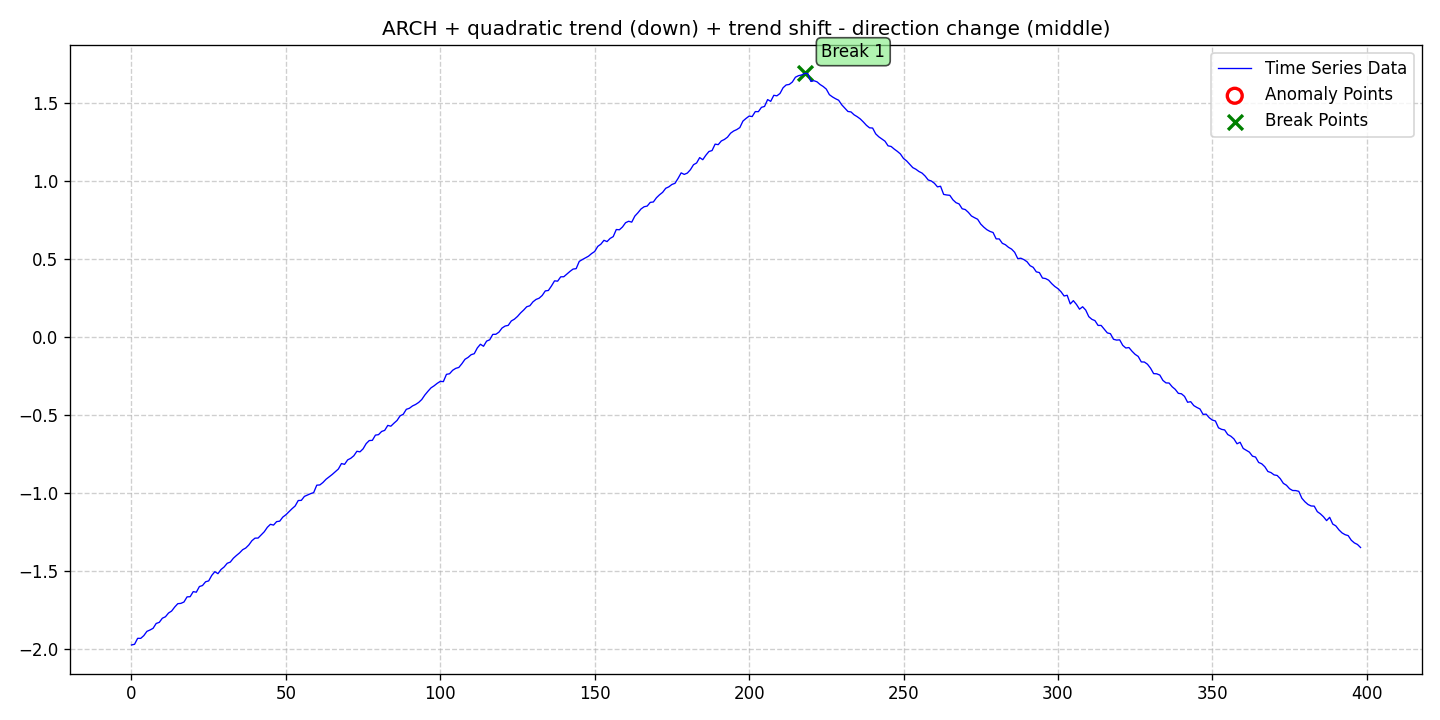

The file beside this chart, header and first rows:
date, data, stationary, det_lin_up, det_lin_down, det_quad, det_cubic, det_exp, det_damped, stoc_trend, volatility, single_seas, multiple_seas, point_anom_single, point_anom_multi, collect_anom, context_anom, mean_shift, var_shift, trend_shift, point_anom_count, point_anom_location, point_anom_point, collect_anom_count
2020-01-01, -1.977, 0, 0, 0, 1, 0, 0, 0, 0, 1, 0, 0, 0, 0, 0, 0, 0, 0, 1, 0, none, , 0
2020-01-02, -1.972, 0, 0, 0, 1, 0, 0, 0, 0, 1, 0, 0, 0, 0, 0, 0, 0, 0, 1, 0, none, , 0
2020-01-03, -1.934, 0, 0, 0, 1, 0, 0, 0, 0, 1, 0, 0, 0, 0, 0, 0, 0, 0, 1, 0, none, , 0
2020-01-04, -1.934, 0, 0, 0, 1, 0, 0, 0, 0, 1, 0, 0, 0, 0, 0, 0, 0, 0, 1, 0, none, , 0
2020-01-05, -1.917, 0, 0, 0, 1, 0, 0, 0, 0, 1, 0, 0, 0, 0, 0, 0, 0, 0, 1, 0, none, , 0
2020-01-06, -1.889, 0, 0, 0, 1, 0, 0, 0, 0, 1, 0, 0, 0, 0, 0, 0, 0, 0, 1, 0, none, , 0
2020-01-07, -1.881, 0, 0, 0, 1, 0, 0, 0, 0, 1, 0, 0, 0, 0, 0, 0, 0, 0, 1, 0, none, , 0
2020-01-08, -1.87, 0, 0, 0, 1, 0, 0, 0, 0, 1, 0, 0, 0, 0, 0, 0, 0, 0, 1, 0, none, , 0
2020-01-09, -1.839, 0, 0, 0, 1, 0, 0, 0, 0, 1, 0, 0, 0, 0, 0, 0, 0, 0, 1, 0, none, , 0
2020-01-10, -1.832, 0, 0, 0, 1, 0, 0, 0, 0, 1, 0, 0, 0, 0, 0, 0, 0, 0, 1, 0, none, , 0
2020-01-11, -1.805, 0, 0, 0, 1, 0, 0, 0, 0, 1, 0, 0, 0, 0, 0, 0, 0, 0, 1, 0, none, , 0
2020-01-12, -1.796, 0, 0, 0, 1, 0, 0, 0, 0, 1, 0, 0, 0, 0, 0, 0, 0, 0, 1, 0, none, , 0
2020-01-13, -1.772, 0, 0, 0, 1, 0, 0, 0, 0, 1, 0, 0, 0, 0, 0, 0, 0, 0, 1, 0, none, , 0
2020-01-14, -1.759, 0, 0, 0, 1, 0, 0, 0, 0, 1, 0, 0, 0, 0, 0, 0, 0, 0, 1, 0, none, , 0
2020-01-15, -1.733, 0, 0, 0, 1, 0, 0, 0, 0, 1, 0, 0, 0, 0, 0, 0, 0, 0, 1, 0, none, , 0
2020-01-16, -1.712, 0, 0, 0, 1, 0, 0, 0, 0, 1, 0, 0, 0, 0, 0, 0, 0, 0, 1, 0, none, , 0
2020-01-17, -1.71, 0, 0, 0, 1, 0, 0, 0, 0, 1, 0, 0, 0, 0, 0, 0, 0, 0, 1, 0, none, , 0
2020-01-18, -1.701, 0, 0, 0, 1, 0, 0, 0, 0, 1, 0, 0, 0, 0, 0, 0, 0, 0, 1, 0, none, , 0
2020-01-19, -1.668, 0, 0, 0, 1, 0, 0, 0, 0, 1, 0, 0, 0, 0, 0, 0, 0, 0, 1, 0, none, , 0
2020-01-20, -1.667, 0, 0, 0, 1, 0, 0, 0, 0, 1, 0, 0, 0, 0, 0, 0, 0, 0, 1, 0, none, , 0
2020-01-21, -1.634, 0, 0, 0, 1, 0, 0, 0, 0, 1, 0, 0, 0, 0, 0, 0, 0, 0, 1, 0, none, , 0
2020-01-22, -1.638, 0, 0, 0, 1, 0, 0, 0, 0, 1, 0, 0, 0, 0, 0, 0, 0, 0, 1, 0, none, , 0
2020-01-23, -1.602, 0, 0, 0, 1, 0, 0, 0, 0, 1, 0, 0, 0, 0, 0, 0, 0, 0, 1, 0, none, , 0
2020-01-24, -1.595, 0, 0, 0, 1, 0, 0, 0, 0, 1, 0, 0, 0, 0, 0, 0, 0, 0, 1, 0, none, , 0
2020-01-25, -1.571, 0, 0, 0, 1, 0, 0, 0, 0, 1, 0, 0, 0, 0, 0, 0, 0, 0, 1, 0, none, , 0
2020-01-26, -1.565, 0, 0, 0, 1, 0, 0, 0, 0, 1, 0, 0, 0, 0, 0, 0, 0, 0, 1, 0, none, , 0
2020-01-27, -1.53, 0, 0, 0, 1, 0, 0, 0, 0, 1, 0, 0, 0, 0, 0, 0, 0, 0, 1, 0, none, , 0
2020-01-28, -1.506, 0, 0, 0, 1, 0, 0, 0, 0, 1, 0, 0, 0, 0, 0, 0, 0, 0, 1, 0, none, , 0
2020-01-29, -1.519, 0, 0, 0, 1, 0, 0, 0, 0, 1, 0, 0, 0, 0, 0, 0, 0, 0, 1, 0, none, , 0
2020-01-30, -1.492, 0, 0, 0, 1, 0, 0, 0, 0, 1, 0, 0, 0, 0, 0, 0, 0, 0, 1, 0, none, , 0
2020-01-31, -1.476, 0, 0, 0, 1, 0, 0, 0, 0, 1, 0, 0, 0, 0, 0, 0, 0, 0, 1, 0, none, , 0
2020-02-01, -1.452, 0, 0, 0, 1, 0, 0, 0, 0, 1, 0, 0, 0, 0, 0, 0, 0, 0, 1, 0, none, , 0
2020-02-02, -1.445, 0, 0, 0, 1, 0, 0, 0, 0, 1, 0, 0, 0, 0, 0, 0, 0, 0, 1, 0, none, , 0
2020-02-03, -1.42, 0, 0, 0, 1, 0, 0, 0, 0, 1, 0, 0, 0, 0, 0, 0, 0, 0, 1, 0, none, , 0
2020-02-04, -1.402, 0, 0, 0, 1, 0, 0, 0, 0, 1, 0, 0, 0, 0, 0, 0, 0, 0, 1, 0, none, , 0
2020-02-05, -1.386, 0, 0, 0, 1, 0, 0, 0, 0, 1, 0, 0, 0, 0, 0, 0, 0, 0, 1, 0, none, , 0
2020-02-06, -1.365, 0, 0, 0, 1, 0, 0, 0, 0, 1, 0, 0, 0, 0, 0, 0, 0, 0, 1, 0, none, , 0
2020-02-07, -1.354, 0, 0, 0, 1, 0, 0, 0, 0, 1, 0, 0, 0, 0, 0, 0, 0, 0, 1, 0, none, , 0
2020-02-08, -1.335, 0, 0, 0, 1, 0, 0, 0, 0, 1, 0, 0, 0, 0, 0, 0, 0, 0, 1, 0, none, , 0
2020-02-09, -1.308, 0, 0, 0, 1, 0, 0, 0, 0, 1, 0, 0, 0, 0, 0, 0, 0, 0, 1, 0, none, , 0
2020-02-10, -1.291, 0, 0, 0, 1, 0, 0, 0, 0, 1, 0, 0, 0, 0, 0, 0, 0, 0, 1, 0, none, , 0
2020-02-11, -1.29, 0, 0, 0, 1, 0, 0, 0, 0, 1, 0, 0, 0, 0, 0, 0, 0, 0, 1, 0, none, , 0
2020-02-12, -1.271, 0, 0, 0, 1, 0, 0, 0, 0, 1, 0, 0, 0, 0, 0, 0, 0, 0, 1, 0, none, , 0
2020-02-13, -1.25, 0, 0, 0, 1, 0, 0, 0, 0, 1, 0, 0, 0, 0, 0, 0, 0, 0, 1, 0, none, , 0
2020-02-14, -1.221, 0, 0, 0, 1, 0, 0, 0, 0, 1, 0, 0, 0, 0, 0, 0, 0, 0, 1, 0, none, , 0
2020-02-15, -1.202, 0, 0, 0, 1, 0, 0, 0, 0, 1, 0, 0, 0, 0, 0, 0, 0, 0, 1, 0, none, , 0
2020-02-16, -1.207, 0, 0, 0, 1, 0, 0, 0, 0, 1, 0, 0, 0, 0, 0, 0, 0, 0, 1, 0, none, , 0
2020-02-17, -1.185, 0, 0, 0, 1, 0, 0, 0, 0, 1, 0, 0, 0, 0, 0, 0, 0, 0, 1, 0, none, , 0
2020-02-18, -1.182, 0, 0, 0, 1, 0, 0, 0, 0, 1, 0, 0, 0, 0, 0, 0, 0, 0, 1, 0, none, , 0
2020-02-19, -1.156, 0, 0, 0, 1, 0, 0, 0, 0, 1, 0, 0, 0, 0, 0, 0, 0, 0, 1, 0, none, , 0
2020-02-20, -1.141, 0, 0, 0, 1, 0, 0, 0, 0, 1, 0, 0, 0, 0, 0, 0, 0, 0, 1, 0, none, , 0
2020-02-21, -1.121, 0, 0, 0, 1, 0, 0, 0, 0, 1, 0, 0, 0, 0, 0, 0, 0, 0, 1, 0, none, , 0
2020-02-22, -1.102, 0, 0, 0, 1, 0, 0, 0, 0, 1, 0, 0, 0, 0, 0, 0, 0, 0, 1, 0, none, , 0
2020-02-23, -1.084, 0, 0, 0, 1, 0, 0, 0, 0, 1, 0, 0, 0, 0, 0, 0, 0, 0, 1, 0, none, , 0
2020-02-24, -1.049, 0, 0, 0, 1, 0, 0, 0, 0, 1, 0, 0, 0, 0, 0, 0, 0, 0, 1, 0, none, , 0
2020-02-25, -1.048, 0, 0, 0, 1, 0, 0, 0, 0, 1, 0, 0, 0, 0, 0, 0, 0, 0, 1, 0, none, , 0
2020-02-26, -1.023, 0, 0, 0, 1, 0, 0, 0, 0, 1, 0, 0, 0, 0, 0, 0, 0, 0, 1, 0, none, , 0
2020-02-27, -1.014, 0, 0, 0, 1, 0, 0, 0, 0, 1, 0, 0, 0, 0, 0, 0, 0, 0, 1, 0, none, , 0
2020-02-28, -1.005, 0, 0, 0, 1, 0, 0, 0, 0, 1, 0, 0, 0, 0, 0, 0, 0, 0, 1, 0, none, , 0
2020-02-29, -0.9985, 0, 0, 0, 1, 0, 0, 0, 0, 1, 0, 0, 0, 0, 0, 0, 0, 0, 1, 0, none, , 0
... 339 more rows
